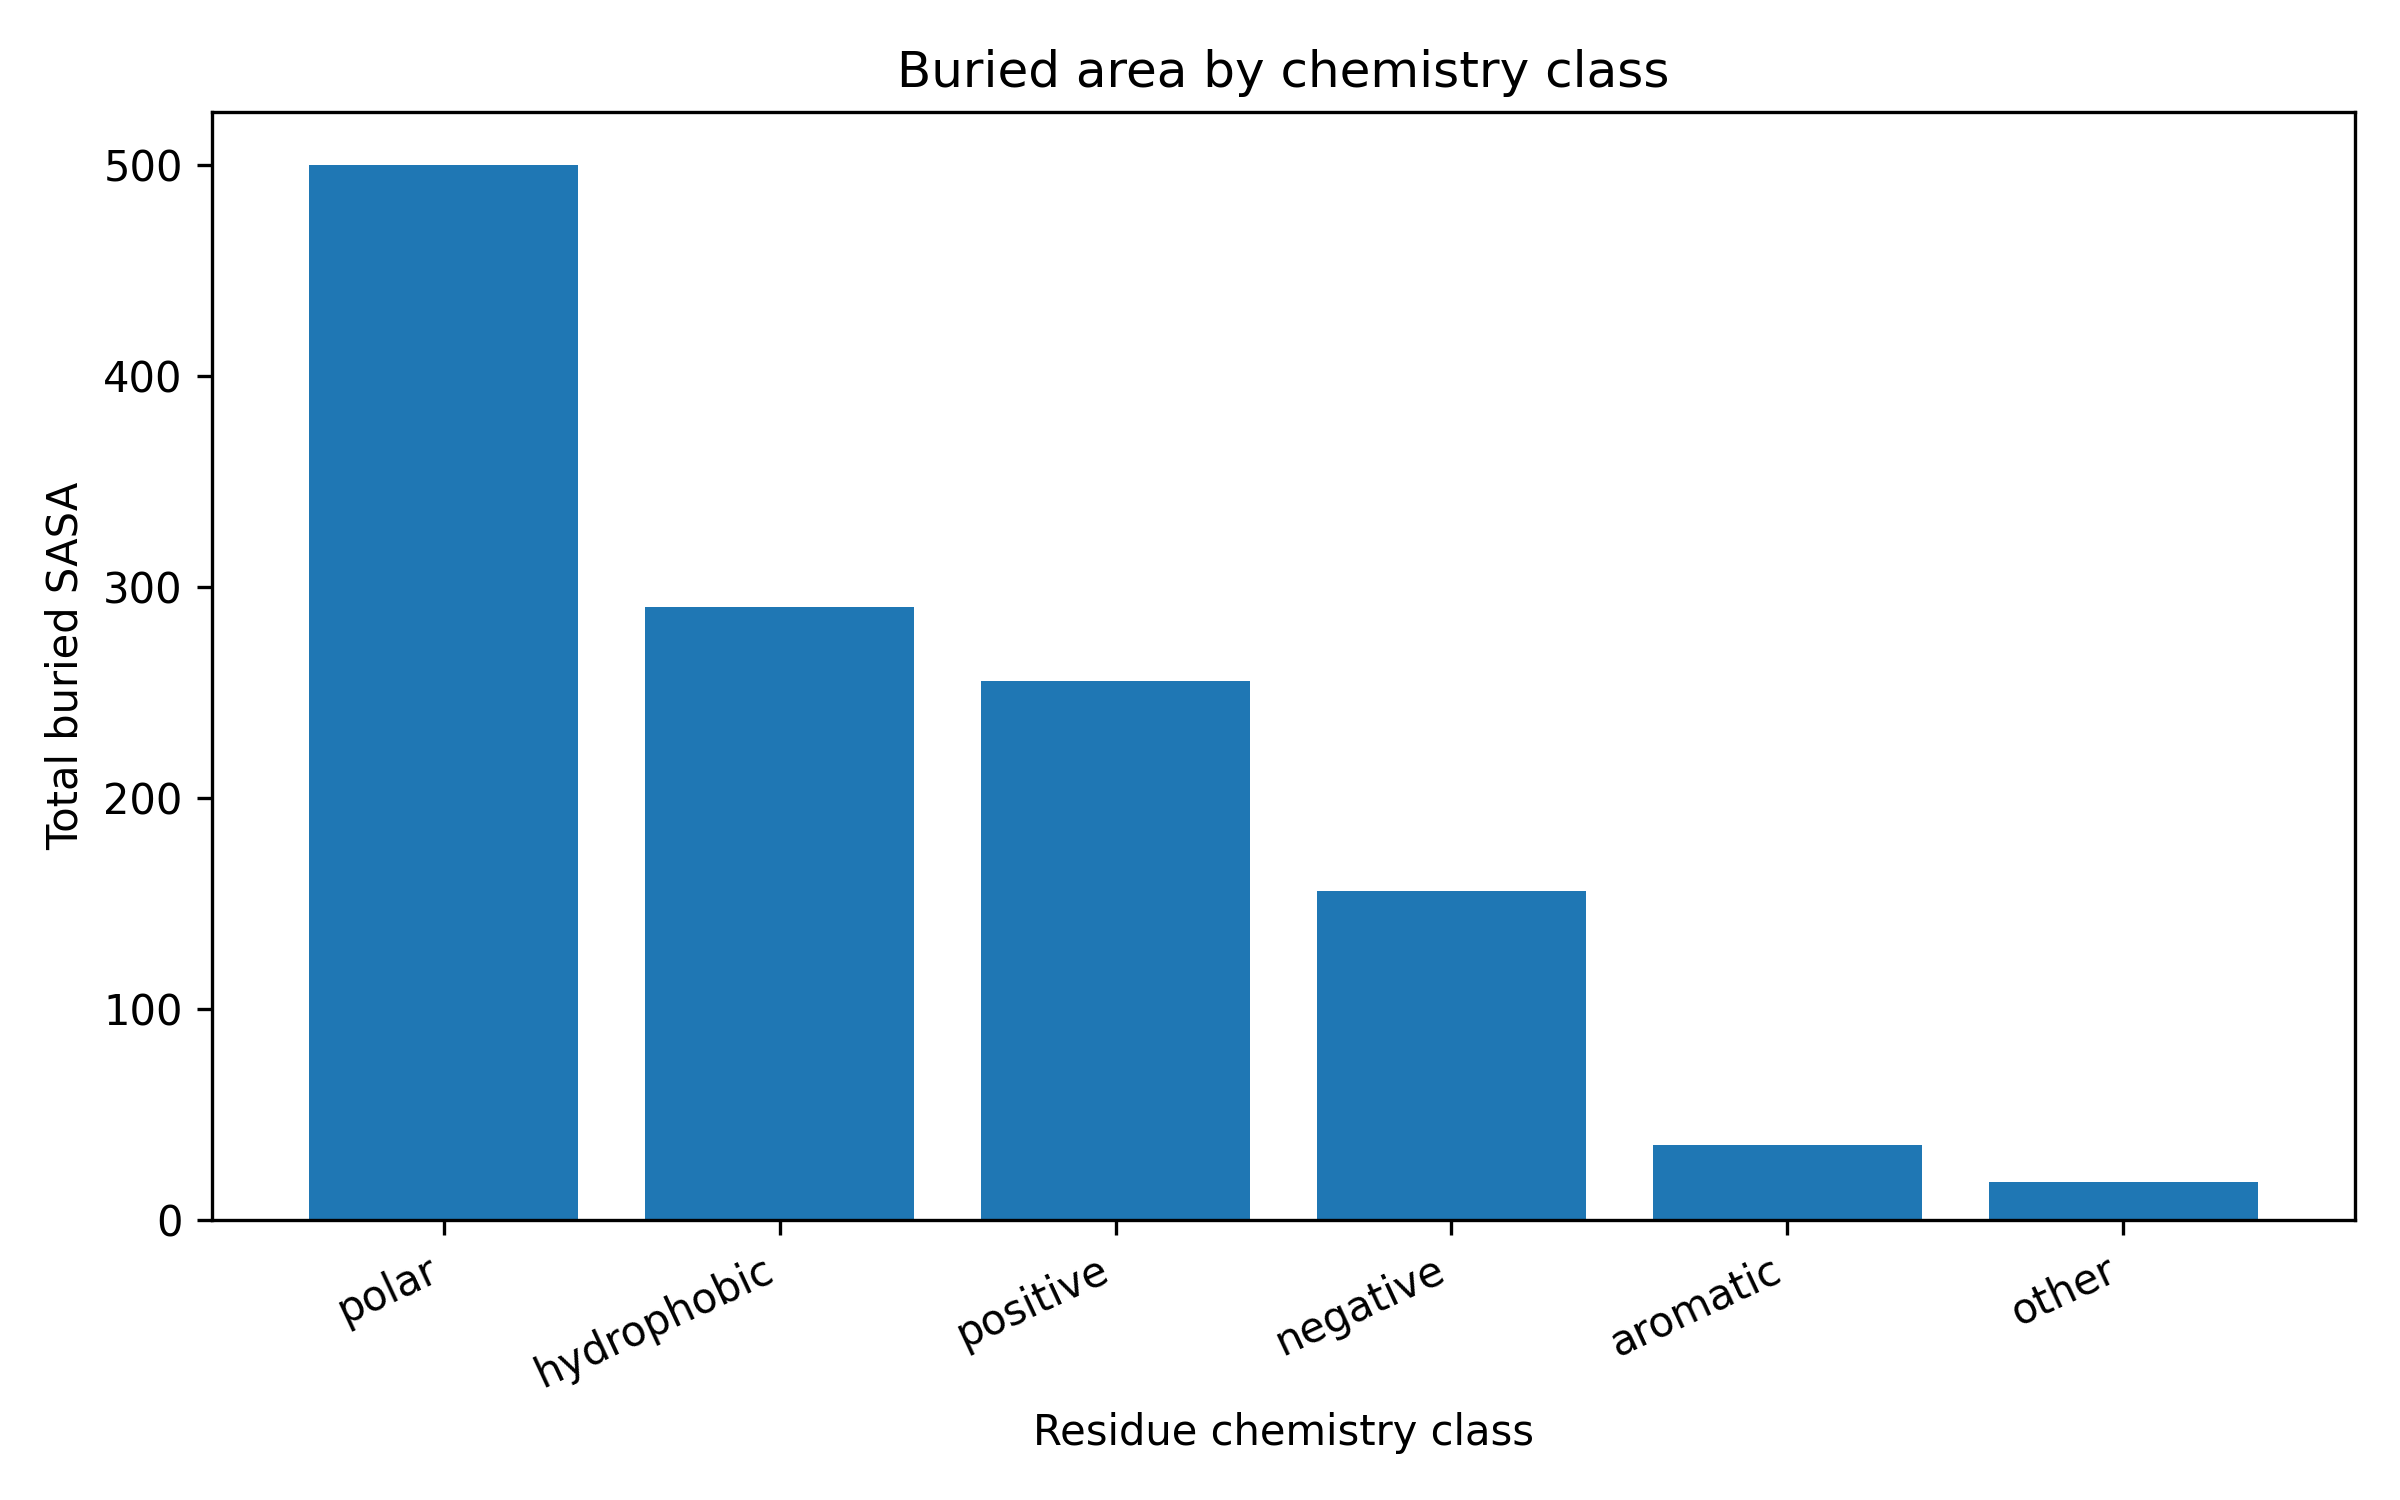

Data behind this chart, as committed beside it:
chemistry_class, total_buried_area, mean_buried_area, residue_count
polar, 499.9, 2.923, 171
hydrophobic, 290.3, 1.749, 166
positive, 255, 3.592, 71
negative, 155.9, 2.515, 62
aromatic, 35.54, 0.8669, 41
other, 17.72, 0.5906, 30
